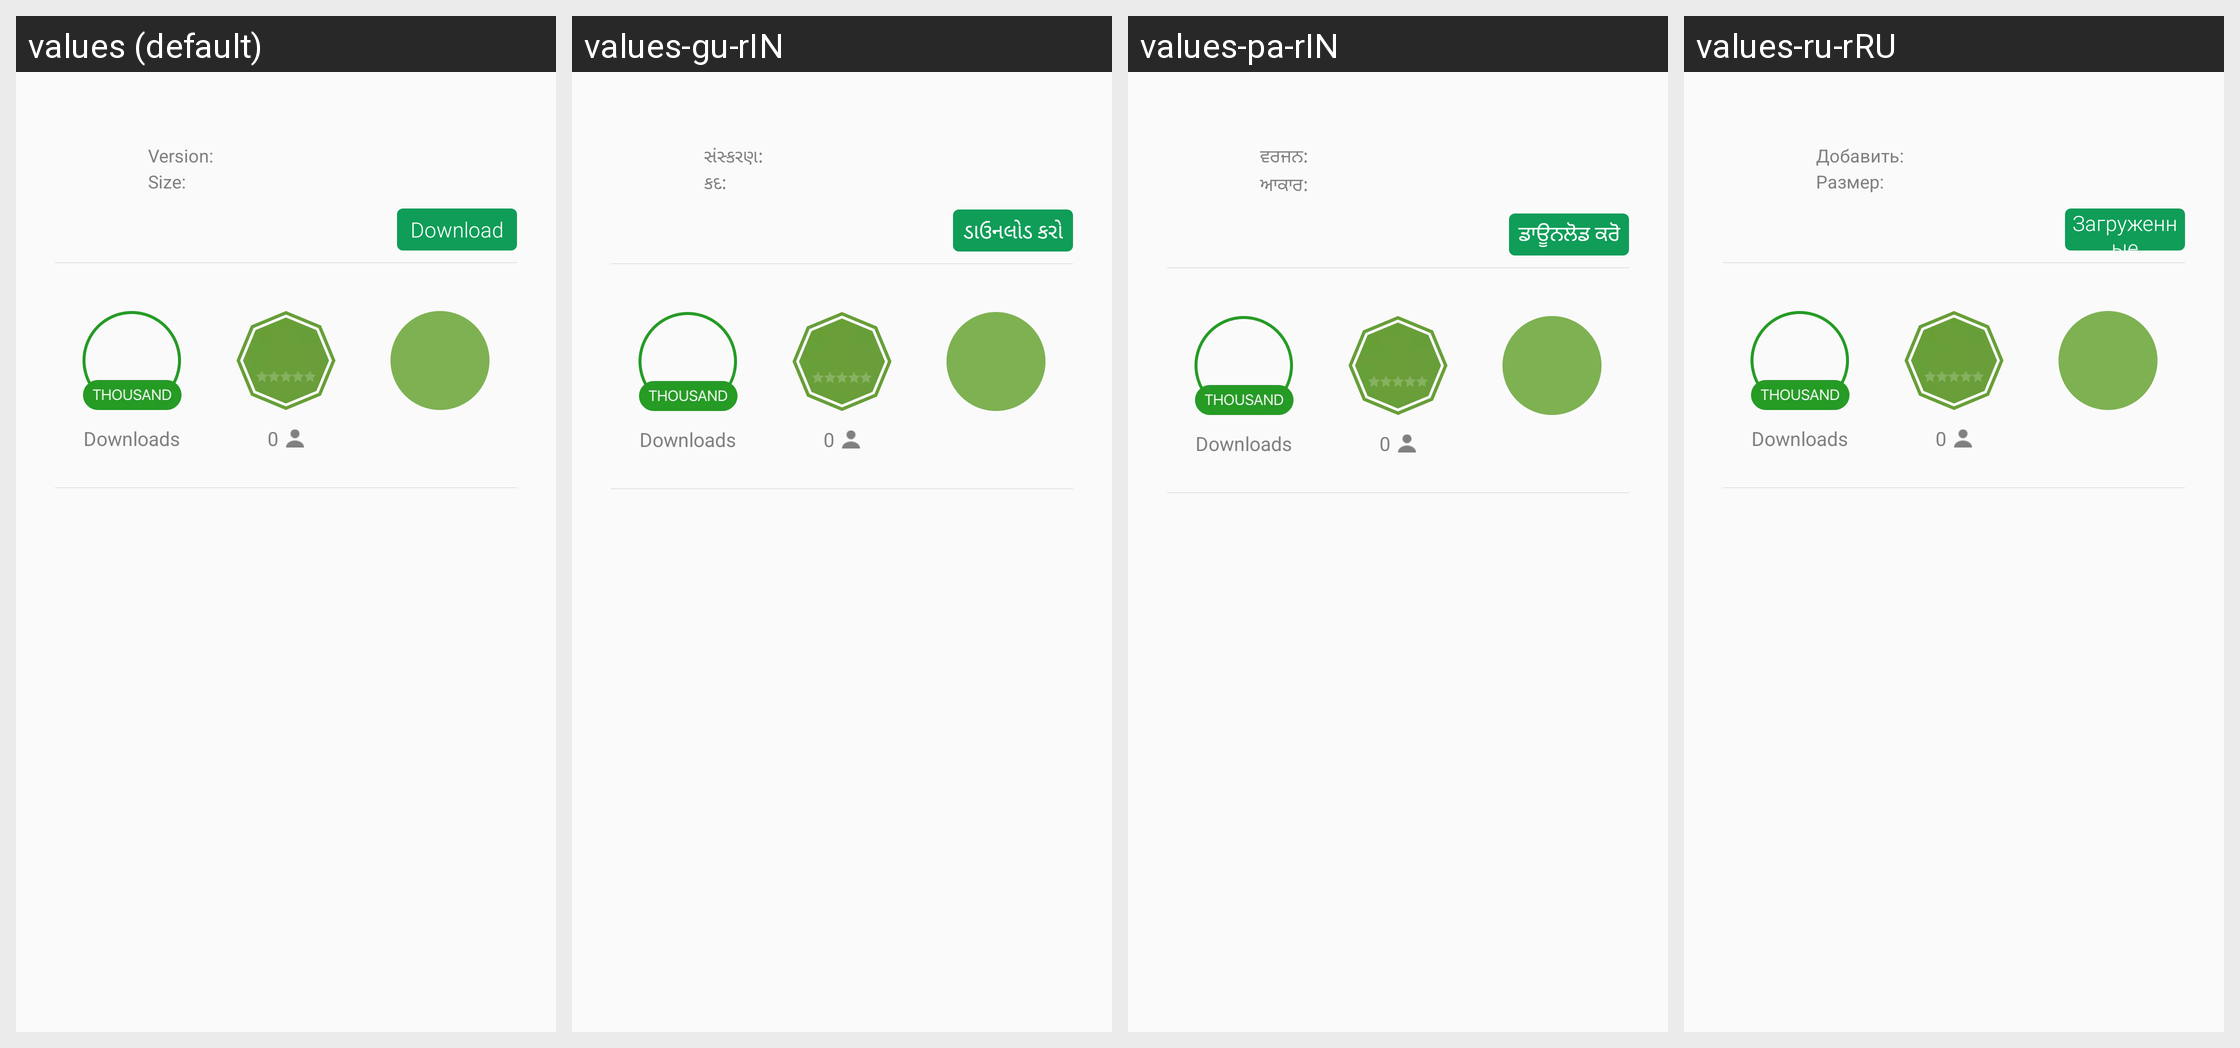

Locale-by-locale string values for the Android screen shown in this grid:
Android screen res/layout/ad_detail_item.xml rendered under 4 locales, left to right: values (default), values-gu-rIN, values-pa-rIN, values-ru-rRU. Device: Nexus 5 (rendered at 1080×1920; each locale shown at half size, 540×960, under a caption strip naming it); theme AppTheme.
Other locales in the repository, not shown: values-am, values-ar, values-bn, values-es, values-es-rUS, values-fa, values-fr, values-hi, values-in, values-iw, values-kn-rIN, values-mr, values-ms, values-my, values-ne, values-om-rET, values-pt, values-pt-rBR, values-sw, values-ta-rIN, values-te-rIN, values-th, values-ti, values-tl, values-ur, values-vi, values-zh-rCN, values-zh-rTW.
Strings drawn on this screen, with the default value and each locale's value (text and hints the layout hard-codes, and strings that could not be matched under every locale, appear in the picture but are not listed):

appcenter_version
  values: Version:
  values-gu-rIN: સંસ્કરણ:
  values-pa-rIN: ਵਰਜਨ:
  values-ru-rRU: Добавить:

appcenter_size
  values: Size:
  values-gu-rIN: કદ:
  values-pa-rIN: ਆਕਾਰ:
  values-ru-rRU: Размер:

appcenter_download_text
  values: Download
  values-gu-rIN: ડાઉનલોડ કરો
  values-pa-rIN: ਡਾਊਨਲੋਡ ਕਰੋ
  values-ru-rRU: Загруженные
